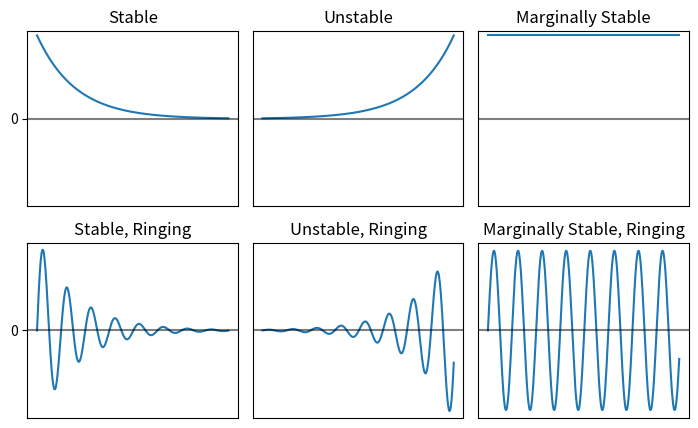

This chart was generated by the following Python code: (Note: this script raises an exception after producing the figure.)
import matplotlib.pyplot as plt
import numpy as np
import scipy as sp
import scipy.constants


def stable(x):
    return np.exp(-x)

def unstable(x):
    return np.exp(x)

def marginally_stable(x):
    return np.ones_like(x)


def not_ringing(x):
    return np.ones_like(x)

def ringing(x):
    return np.sin(10 * x)


def main():
    x = np.arange(0, 5, 0.01)
    figwidth = 7.088
    fig, axss = plt.subplots(nrows=2, ncols=3, figsize=(figwidth, figwidth * 1 / sp.constants.golden))
    for title_suffix, ring, axs in zip(["", ", Ringing"], [not_ringing, ringing], axss):
        for col, (title, stability, ax) in enumerate(zip(["Stable", "Unstable", "Marginally Stable"], [stable, unstable, marginally_stable], axs)):
            ax.plot(x, stability(x) * ring(x))
            ax.axhline(0, color="black", alpha=0.5)
            ax.set_xticks([])
            if col == 0:
                ax.set_yticks([0])
            else:
                ax.set_yticks([])
            ax.set_title(title + title_suffix)
            ylim = np.max(np.abs(ax.get_ylim()))
            ax.set_ylim((-ylim, ylim))
    plt.tight_layout()
    fig.savefig("tmp-stability.pgf")


if __name__ == "__main__":
    main()
